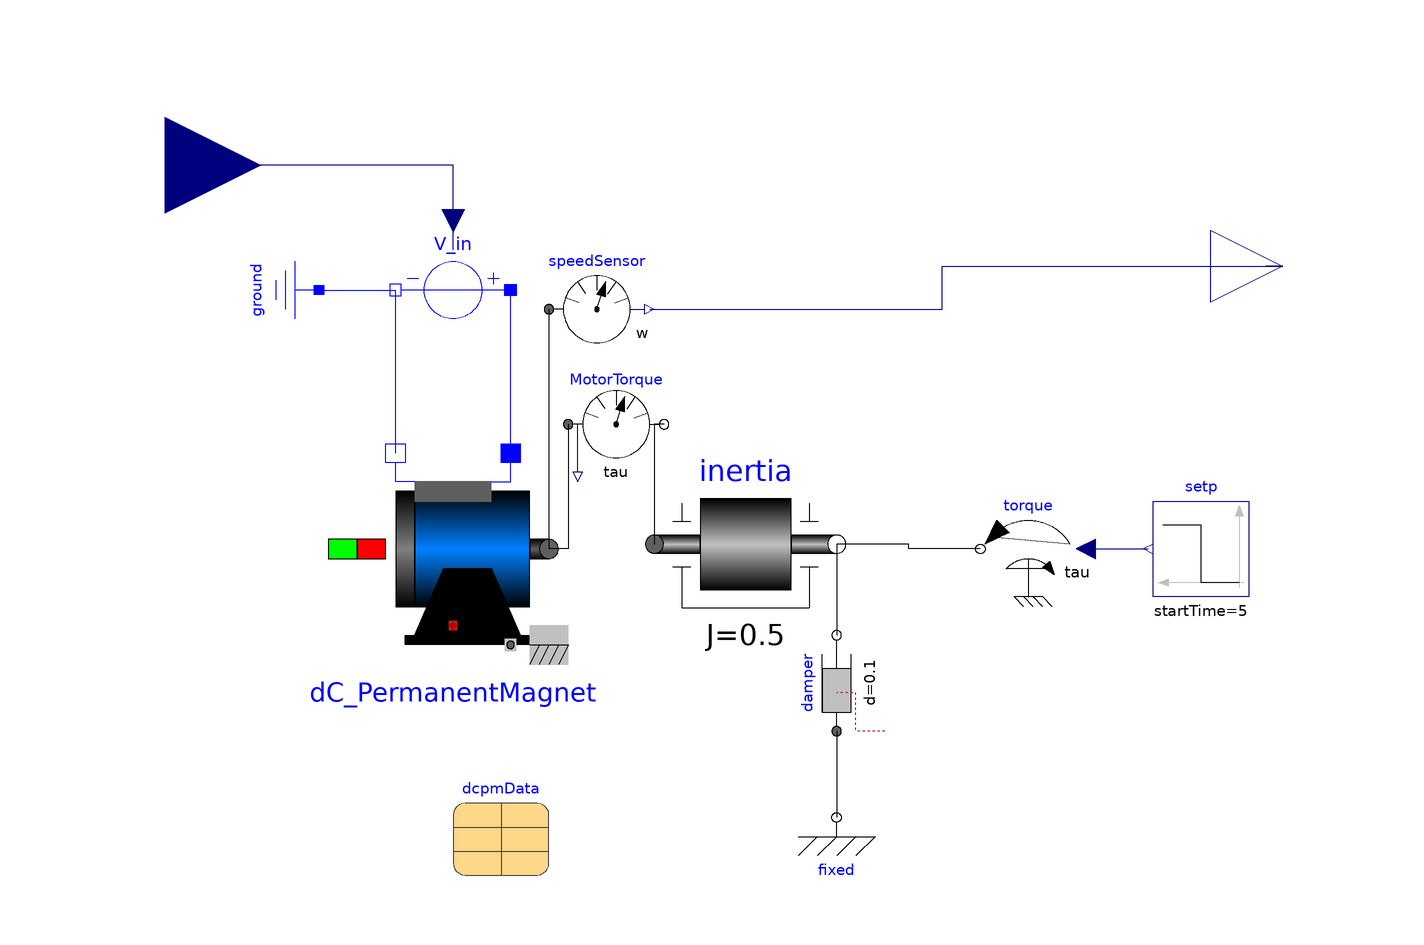

This picture is the connection diagram that the Modelica source below describes through its graphical annotations.

model DC_Motor
  Modelica.Electrical.Analog.Basic.Ground ground annotation (
    Placement(visible = true, transformation(origin={-98,34},    extent = {{-10, -10}, {10, 10}}, rotation = 270)));
  Modelica.Mechanics.Rotational.Sources.Torque torque annotation (
    Placement(visible = true, transformation(origin = {60, -20}, extent = {{10, -10}, {-10, 10}}, rotation = 0)));
  Modelica.Mechanics.Rotational.Components.Damper damper(d = 0.1, phi_rel(displayUnit = "rad"))  annotation (
    Placement(visible = true, transformation(origin = {20, -48}, extent = {{-10, -10}, {10, 10}}, rotation = 90)));
  Modelica.Mechanics.Rotational.Components.Fixed fixed annotation (
    Placement(visible = true, transformation(origin = {20, -76}, extent = {{-10, -10}, {10, 10}}, rotation = 0)));
  Modelica.Electrical.Machines.BasicMachines.DCMachines.DC_PermanentMagnet dC_PermanentMagnet(IaNominal = dcpmData.IaNominal, Jr = dcpmData.Jr, Js = dcpmData.Js, La = dcpmData.La, Ra = dcpmData.Ra, TaNominal = dcpmData.TaNominal, TaOperational = 293.15, TaRef = dcpmData.TaRef, VaNominal = dcpmData.VaNominal, alpha20a = dcpmData.alpha20a, brushParameters = dcpmData.brushParameters, coreParameters = dcpmData.coreParameters, frictionParameters = dcpmData.frictionParameters, ia(fixed = true), phiMechanical(fixed = true), strayLoadParameters = dcpmData.strayLoadParameters, useSupport = false, wMechanical(fixed = true), wNominal = dcpmData.wNominal) annotation (
    Placement(visible = true, transformation(origin = {-60, -20}, extent = {{-20, -20}, {20, 20}}, rotation = 0)));
  parameter Modelica.Electrical.Machines.Utilities.ParameterRecords.DcPermanentMagnetData dcpmData annotation (
    Placement(visible = true, transformation(extent = {{-60, -88}, {-40, -68}}, rotation = 0)));
  Modelica.Mechanics.Rotational.Components.Inertia inertia(J = 0.5) annotation (
    Placement(visible = true, transformation(origin = {1, -19}, extent = {{-19, -19}, {19, 19}}, rotation = 0)));
  Modelica.Mechanics.Rotational.Sensors.SpeedSensor speedSensor annotation (
    Placement(visible = true, transformation(origin={-30,30},    extent = {{-10, -10}, {10, 10}}, rotation = 0)));
  Modelica.Electrical.Analog.Sources.SignalVoltage V_in annotation (
    Placement(visible = true, transformation(origin = {-60, 34}, extent = {{12, -12}, {-12, 12}}, rotation = 0)));
  Modelica.Blocks.Sources.Step setp(height = -250, startTime = 5)  annotation (
    Placement(visible = true, transformation(origin = {96, -20}, extent = {{10, -10}, {-10, 10}}, rotation = 0)));
  Modelica.Mechanics.Rotational.Sensors.TorqueSensor MotorTorque
    annotation (Placement(transformation(extent={{-36,-4},{-16,16}})));
  Modelica.Blocks.Interfaces.RealInput u
    annotation (Placement(transformation(extent={{-140,40},{-100,80}})));
  Modelica.Blocks.Interfaces.RealOutput y
    annotation (Placement(transformation(extent={{98,24},{128,54}})));
equation
  connect(damper.flange_a, fixed.flange) annotation (
    Line(points = {{20, -58}, {20, -76}}));
  connect(inertia.flange_b, damper.flange_b) annotation (
    Line(points = {{20, -19}, {20, -38}}));
  connect(speedSensor.flange, dC_PermanentMagnet.flange) annotation (
    Line(points={{-40,30},{-40,-20}}));
  connect(dC_PermanentMagnet.pin_an, V_in.n) annotation (
    Line(points = {{-72, 0}, {-72, 34}}, color = {0, 0, 255}));
  connect(dC_PermanentMagnet.pin_ap, V_in.p) annotation (
    Line(points = {{-48, 0}, {-48, 34}}, color = {0, 0, 255}));
  connect(ground.p, V_in.n) annotation (
    Line(points={{-88,34},{-72,34}},      color = {0, 0, 255}));
  connect(torque.flange, inertia.flange_b) annotation (
    Line(points = {{50, -20}, {35, -20}, {35, -19}, {20, -19}}));
  connect(torque.tau, setp.y) annotation (
    Line(points = {{72, -20}, {85, -20}}, color = {0, 0, 127}));
  connect(MotorTorque.flange_a, dC_PermanentMagnet.flange)
    annotation (Line(points={{-36,6},{-36,-20},{-40,-20}}, color={0,0,0}));
  connect(MotorTorque.flange_b, inertia.flange_a)
    annotation (Line(points={{-16,6},{-18,6},{-18,-19}}, color={0,0,0}));
  connect(V_in.v, u)
    annotation (Line(points={{-60,42.4},{-60,60},{-120,60}}, color={0,0,127}));
  connect(speedSensor.w, y) annotation (Line(points={{-19,30},{42,30},{42,39},{
          113,39}}, color={0,0,127}));
  connect(y, y) annotation (Line(points={{113,39},{109.5,39},{109.5,39},{113,39}},
        color={0,0,127}));
  annotation (
    uses(Modelica(version="3.2.2")));
end DC_Motor;